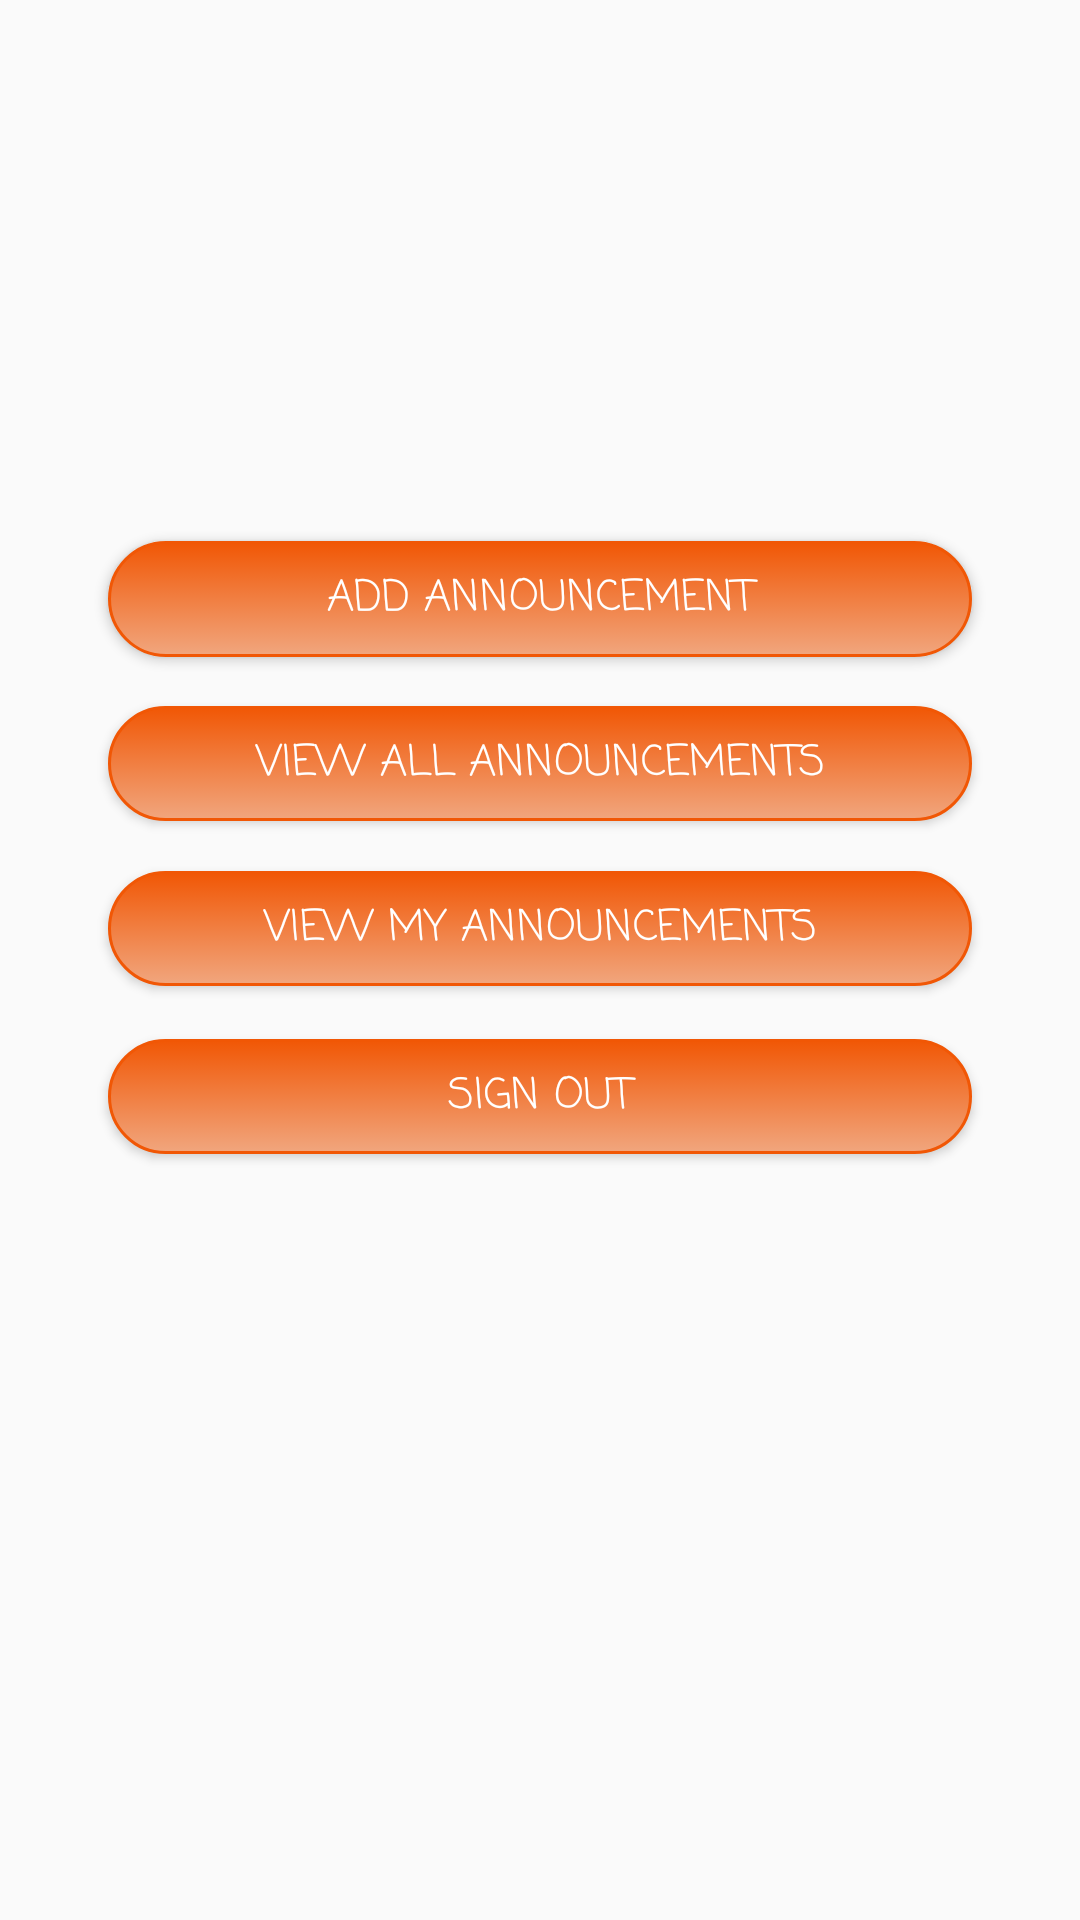

The Android layout XML behind this screen, and the referenced resources:
<!-- AndroidManifest.xml: application theme Theme.LostPet -->
<!-- res/layout/fragment_main.xml -->
<?xml version="1.0" encoding="utf-8"?>
<androidx.constraintlayout.widget.ConstraintLayout xmlns:android="http://schemas.android.com/apk/res/android"
    xmlns:tools="http://schemas.android.com/tools"
    android:layout_width="match_parent"
    android:layout_height="match_parent"
    android:background="@drawable/background"
    xmlns:app="http://schemas.android.com/apk/res-auto">

    <Button
        android:id="@+id/btn_add"
        android:layout_width="0dp"
        android:fontFamily="casual"
        android:layout_height="0dp"
        android:drawableLeft="@drawable/ic_pet"
        android:drawableRight="@drawable/ic_pet"
        android:background="@drawable/selector_button_background_orange"
        android:text="@string/add"
        android:textColor="@color/selector_white_alpha"
        app:layout_constraintBottom_toBottomOf="parent"
        app:layout_constraintEnd_toEndOf="parent"
        app:layout_constraintStart_toStartOf="parent"
        app:layout_constraintTop_toTopOf="parent"
        app:layout_constraintVertical_bias="0.3"
        app:layout_constraintWidth_percent="0.8"
        app:layout_constraintHeight_percent="0.06"/>

    <Button
        android:id="@+id/btn_view_all"
        android:layout_width="0dp"
        android:drawableLeft="@drawable/ic_pet"
        android:drawableRight="@drawable/ic_pet"
        android:fontFamily="casual"
        android:layout_height="0dp"
        android:background="@drawable/selector_button_background_orange"
        android:text="@string/view_all"
        android:textColor="@color/selector_white_alpha"
        app:layout_constraintBottom_toBottomOf="parent"
        app:layout_constraintEnd_toEndOf="parent"
        app:layout_constraintHeight_percent="0.06"
        app:layout_constraintStart_toStartOf="parent"
        app:layout_constraintTop_toTopOf="@id/btn_add"
        app:layout_constraintVertical_bias="0.13"
        app:layout_constraintWidth_percent="0.8" />

    <Button
        android:id="@+id/btn_view_mine"
        android:drawableLeft="@drawable/ic_pet"
        android:drawableRight="@drawable/ic_pet"
        android:layout_width="0dp"
        android:fontFamily="casual"
        android:layout_height="0dp"
        android:background="@drawable/selector_button_background_orange"
        android:text="@string/view_mine"
        android:textColor="@color/selector_white_alpha"
        app:layout_constraintBottom_toBottomOf="parent"
        app:layout_constraintEnd_toEndOf="parent"
        app:layout_constraintHeight_percent="0.06"
        app:layout_constraintStart_toStartOf="parent"
        app:layout_constraintTop_toTopOf="@id/btn_view_all"
        app:layout_constraintVertical_bias="0.15"
        app:layout_constraintWidth_percent="0.8" />

    <Button
        android:id="@+id/btn_sing_out"
        android:layout_width="0dp"
        android:drawableLeft="@drawable/ic_pet"
        android:drawableRight="@drawable/ic_pet"
        android:fontFamily="casual"
        android:layout_height="0dp"
        android:background="@drawable/selector_button_background_orange"
        android:text="@string/sign_out"
        android:textColor="@color/selector_white_alpha"
        app:layout_constraintBottom_toBottomOf="parent"
        app:layout_constraintEnd_toEndOf="parent"
        app:layout_constraintHeight_percent="0.06"
        app:layout_constraintStart_toStartOf="parent"
        app:layout_constraintTop_toTopOf="@id/btn_view_mine"
        app:layout_constraintVertical_bias="0.18"
        app:layout_constraintWidth_percent="0.8" />

    <ProgressBar
        android:id="@+id/pb_loading_main"
        android:layout_width="wrap_content"
        android:layout_height="wrap_content"
        app:layout_constraintTop_toTopOf="parent"
        app:layout_constraintBottom_toBottomOf="parent"
        app:layout_constraintStart_toStartOf="parent"
        app:layout_constraintEnd_toEndOf="parent"
        android:visibility="gone"/>


</androidx.constraintlayout.widget.ConstraintLayout>
<!-- resources referenced by this layout -->
<resources>
  <!-- drawable selector_button_background_orange (drawable-v24) -->
  <?xml version="1.0" encoding="utf-8"?>
  <selector xmlns:android="http://schemas.android.com/apk/res/android">
      <item android:drawable="@drawable/shape_button_background_orange_reverse"  android:state_selected="true"></item>
      <item android:drawable="@drawable/shape_button_background_orange_reverse" android:state_pressed="true"></item>
      <item android:drawable="@drawable/shape_button_background_orange"/>
  </selector>
  <string name="add">Add announcement</string>
  <string name="sign_out">Sign Out</string>
  <string name="view_all">View all announcements</string>
  <string name="view_mine">View my announcements</string>
  <style name="Theme.LostPet" parent="Theme.AppCompat.DayNight.NoActionBar">
          
          <item name="colorPrimary">@color/light_orange</item>
          <item name="colorPrimaryVariant">@color/red_pink</item>
          <item name="colorOnPrimary">@color/light_pink</item>
          
          <item name="colorSecondary">@color/teal_200</item>
          <item name="colorSecondaryVariant">@color/teal_700</item>
          <item name="colorOnSecondary">@color/light_pink</item>
          
          <item name="android:statusBarColor" tools:targetApi="l">?attr/colorPrimaryVariant</item>
          
          <item name="android:colorAccent">@color/light_orange</item>
          <item name="actionBarStyle">@color/light_orange</item>
          <item name="actionBarItemBackground">@color/light_orange</item>
      </style>
  <!-- drawable shape_button_background_orange_reverse (drawable-v24) -->
  <?xml version="1.0" encoding="utf-8"?>
  <shape xmlns:android="http://schemas.android.com/apk/res/android"
      android:shape="rectangle" >
  
  
      <gradient android:startColor="@color/light_orange"
          android:endColor="@color/hot_orange"
          android:angle="-90"/>
      <stroke android:color="@color/hot_orange"
          android:width="1dp"/>
      <corners android:radius="70dp"/>
      <padding
          android:top="1dp"
          android:right="1dp"
          android:bottom="1dp"
          android:left="1dp"/>
  
  </shape>
  <!-- drawable shape_button_background_orange (drawable-v24) -->
  <?xml version="1.0" encoding="utf-8"?>
  <shape xmlns:android="http://schemas.android.com/apk/res/android"
      android:shape="rectangle" >
  
  
      <gradient android:startColor="@color/light_orange"
          android:endColor="@color/hot_orange"
          android:angle="90"/>
      <stroke android:color="@color/hot_orange"
          android:width="1dp"/>
      <corners android:radius="70dp"/>
      <padding
          android:top="1dp"
          android:right="1dp"
          android:bottom="1dp"
          android:left="1dp"/>
  
  </shape>
  <color name="light_orange">#F1A67E</color>
  <color name="red_pink">#EC1451</color>
  <color name="light_pink">#EF768E</color>
  <color name="teal_200">#FF03DAC5</color>
  <color name="teal_700">#FF018786</color>
  <color name="hot_orange">#F15705</color>
</resources>
